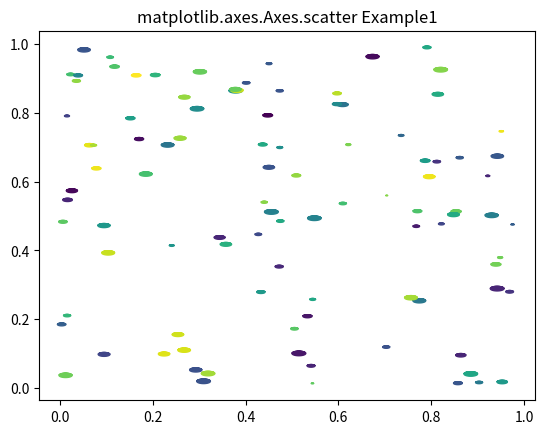

This chart was generated by the following Python code:
# Implementation of matplotlib function

import matplotlib.pyplot as plt
import numpy as np

# unit value1 ellipse
rx, ry = 3., 1.
value1 = rx * ry * np.pi
value2 = np.arange(0, 3 * np.pi + 0.01, 0.2)

value3 = np.column_stack([rx / value1 * np.cos(value2),
                          ry / value1 * np.sin(value2)])

x, y, s, c = np.random.rand(4, 99)
s *= 10 ** 2.

fig, ax = plt.subplots()
ax.scatter(x, y, s, c, marker=value3)
ax.set_title("matplotlib.axes.Axes.scatter Example1")
plt.show()
